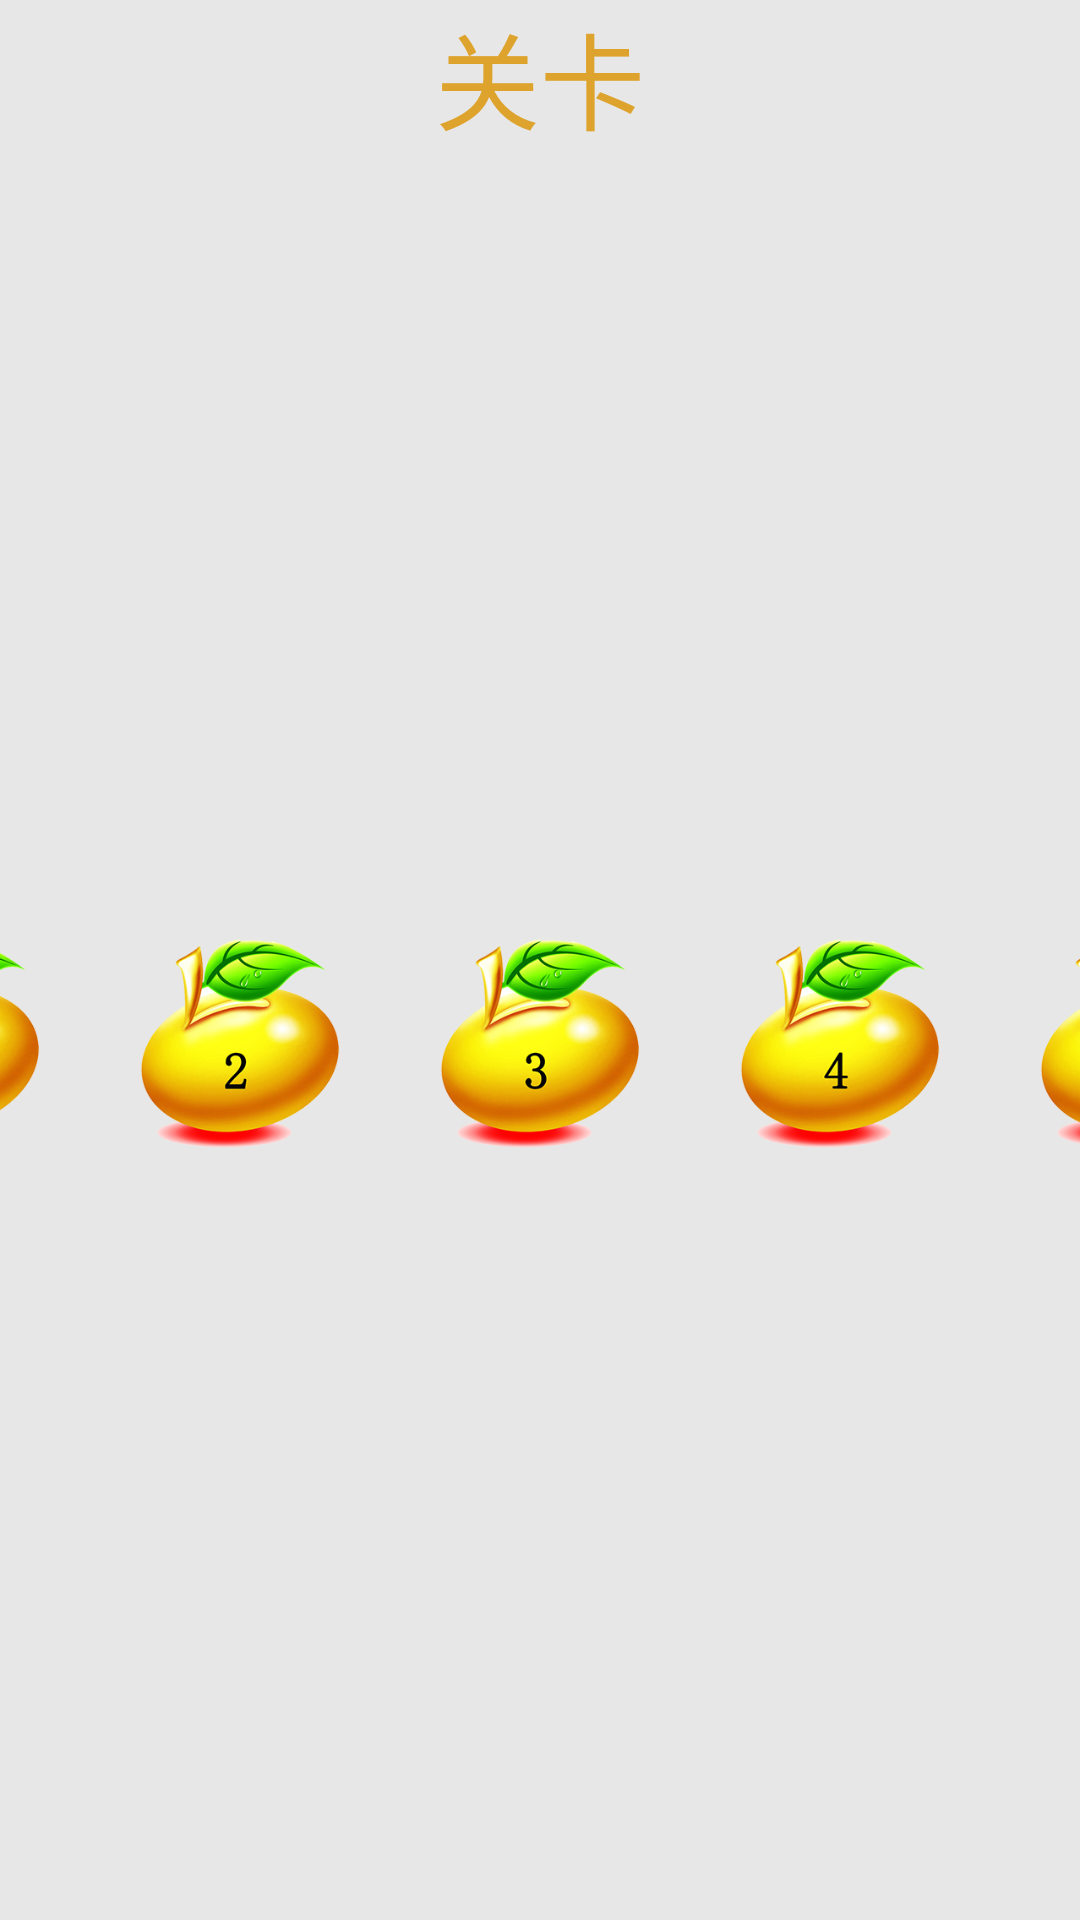

Reconstruct the res/layout file that produces this screen, plus the resources it refers to.
<!-- AndroidManifest.xml: application theme android:Theme.NoTitleBar.Fullscreen -->
<!-- res/layout/activity_level_page.xml -->
<LinearLayout xmlns:android="http://schemas.android.com/apk/res/android"
    xmlns:tools="http://schemas.android.com/tools"
    android:layout_width="match_parent"
    android:layout_height="match_parent"
    android:background="#e7e7e7"
    android:orientation="vertical"
    android:paddingBottom="@dimen/activity_vertical_margin"
    android:paddingLeft="@dimen/activity_horizontal_margin"
    android:paddingRight="@dimen/activity_horizontal_margin"
    android:paddingTop="@dimen/activity_vertical_margin"
    tools:context=".LevelPage" >

    <TextView
        android:id="@+id/tvLevel"
        android:layout_width="wrap_content"
        android:layout_height="wrap_content"
        android:layout_gravity="center"
        android:text="@string/tvLevel"
        android:textColor="@color/zhizise"
        android:textSize="35sp" />

    <LinearLayout
    	android:layout_width="match_parent"
    	android:layout_height="match_parent"
    	android:layout_gravity="center"
    	android:gravity="center"
    	android:orientation="horizontal" >
        
        <ImageButton 
            android:id="@+id/imgbtnLevel1"
            android:layout_gravity="center"
            android:layout_margin="10dp"
            android:layout_width="80dp"
            android:layout_height="80dp"
            android:background="@drawable/douzi_guanqia1"/>
        <ImageButton 
            android:id="@+id/imgbtnLevel2"
            android:layout_gravity="center"
            android:layout_margin="10dp"
            android:layout_width="80dp"
            android:layout_height="80dp"
            android:background="@drawable/douzi_guanqia2"/>
        <ImageButton 
            android:id="@+id/imgbtnLevel3"
            android:layout_gravity="center"
            android:layout_margin="10dp"
            android:layout_width="80dp"
            android:layout_height="80dp"
            android:background="@drawable/douzi_guanqia3"/>
        <ImageButton 
            android:id="@+id/imgbtnLevel4"
            android:layout_gravity="center"
            android:layout_margin="10dp"
            android:layout_width="80dp"
            android:layout_height="80dp"
            android:background="@drawable/douzi_guanqia4"/>
        <ImageButton 
            android:id="@+id/imgbtnLevel5"
            android:layout_gravity="center"
            android:layout_margin="10dp"
            android:layout_width="80dp"
            android:layout_height="80dp"
            android:background="@drawable/douzi_guanqia5"/>
    </LinearLayout>

</LinearLayout>
<!-- resources referenced by this layout -->
<resources>
  <color name="zhizise">#dea32c</color>
  <!-- drawable douzi_guanqia1: png bitmap (drawable-hdpi, 76233 bytes) -->
  <!-- drawable douzi_guanqia2: png bitmap (drawable-hdpi, 77156 bytes) -->
  <!-- drawable douzi_guanqia3: png bitmap (drawable-hdpi, 77338 bytes) -->
  <!-- drawable douzi_guanqia4: png bitmap (drawable-hdpi, 76718 bytes) -->
  <!-- drawable douzi_guanqia5: png bitmap (drawable-hdpi, 76949 bytes) -->
  <string name="tvLevel">关卡</string>
</resources>
